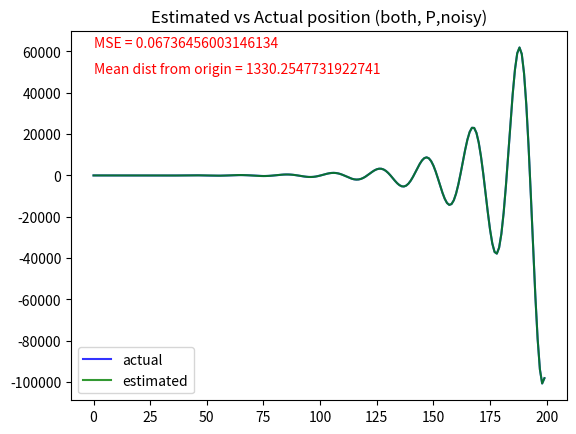
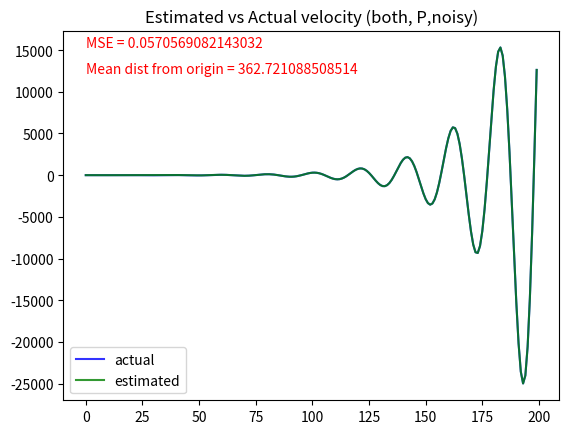
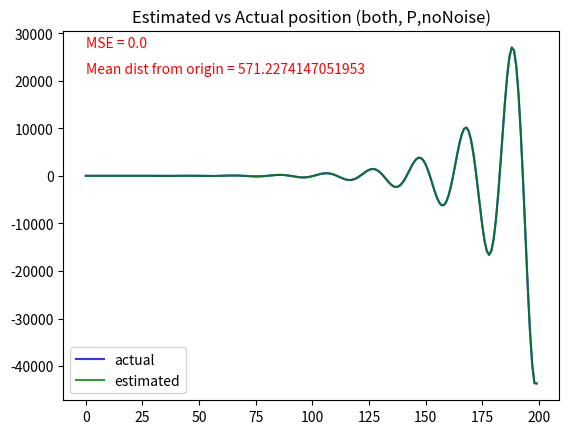
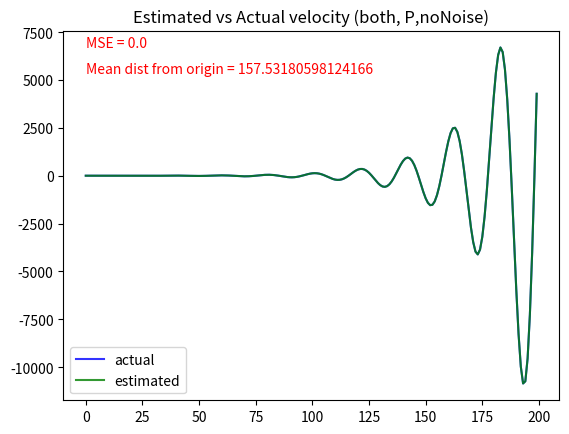
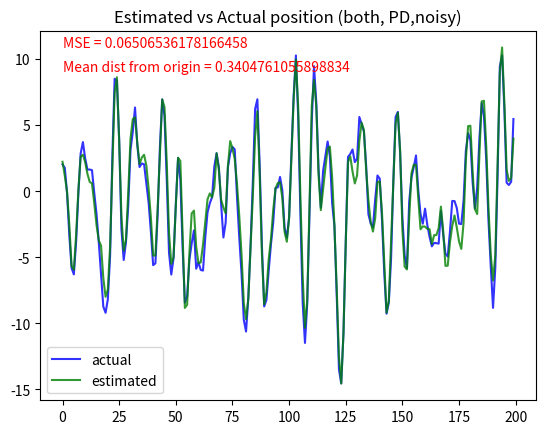
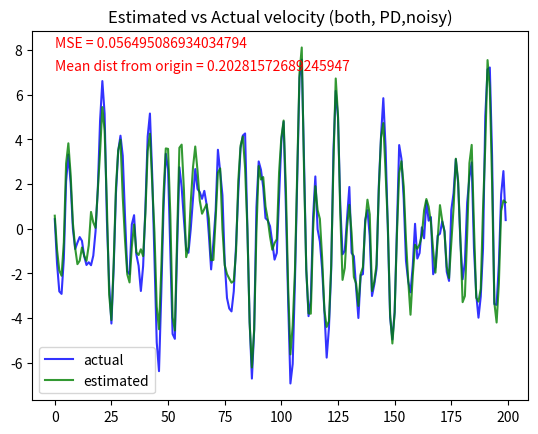
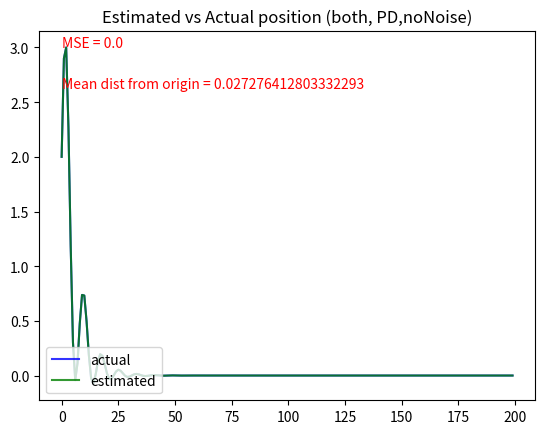
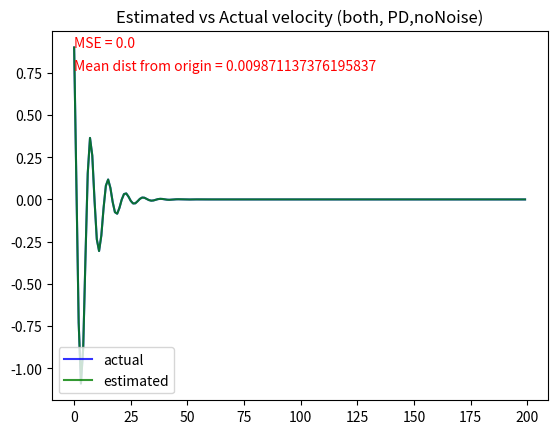
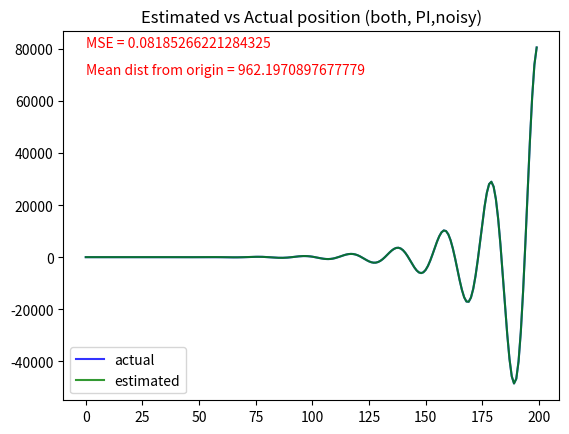
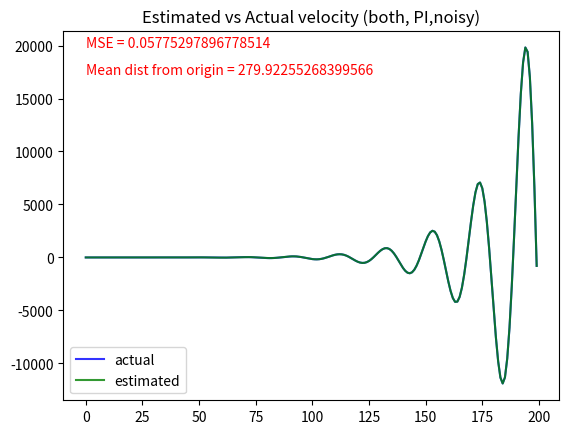
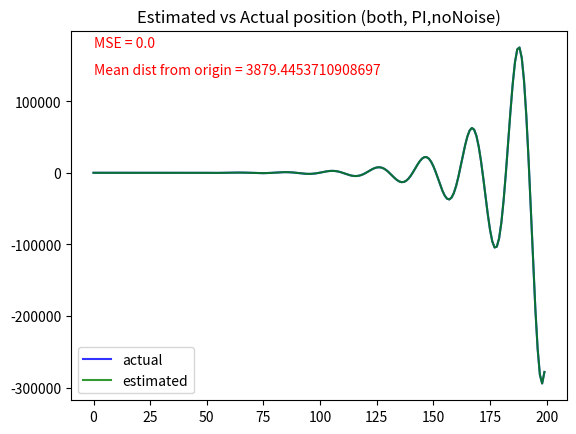
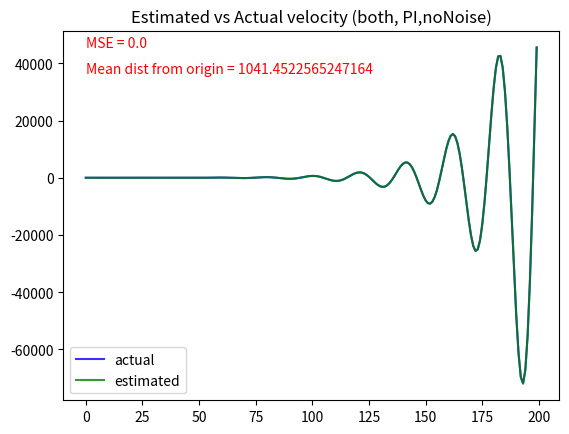
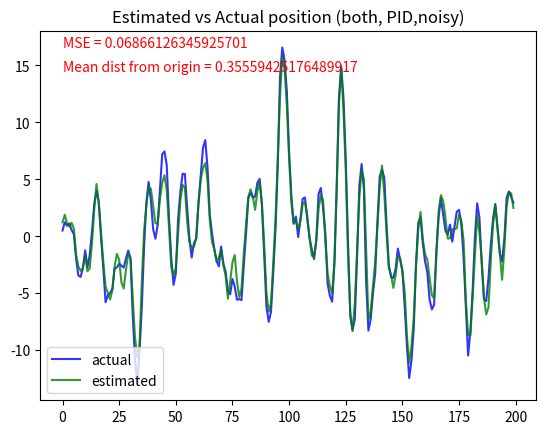
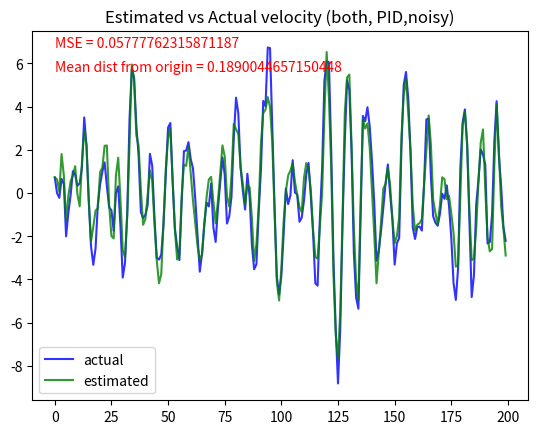
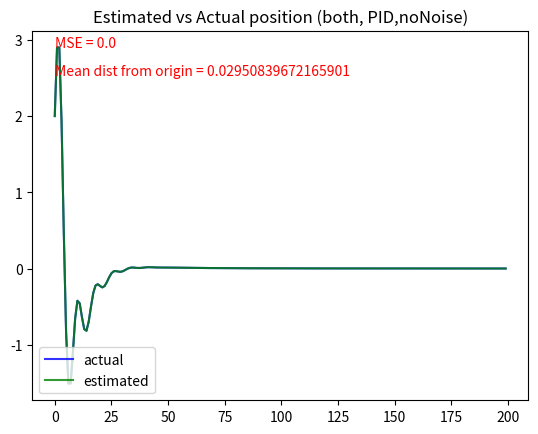
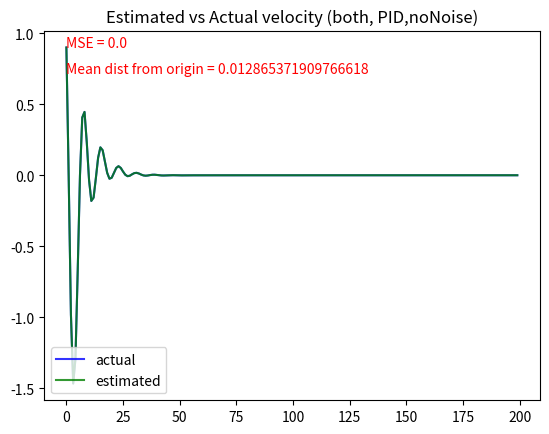

Reproduce these figures in Python, in order.
import numpy as np, os
from matplotlib import pyplot as plt

def run(scenario, control, gain_choice, use_noise, iters):
    verbose = False
    xs, xestims, errs = [],[],[]
    A,B,C, x, mean, covar, noise_cov_mv, noise_cov_ms = gen_scenario(scenario, use_noise)
    #print_shapes([A,B,C,x,mean,covar], 'A,B,C,x,mean,cov')
    for i in range(iters):
        err = calc_err(scenario, mean)
        errs.append(err)
        u = update_u(scenario,mean,control,gain_choice, errs) #where mean is x_estim #TODO check order
        x = move(A,x,B,u, use_noise)
        if verbose: print("posn, vel = " + str(x[0]) + ', ' + str(x[1]))
        z = measure(C,x, use_noise)
        mean, covar = kalman_filter(mean, covar, u, z, A,B,C, noise_cov_mv, noise_cov_ms, control)
        xs.append(x)
        xestims.append(mean)
    plot_run(xs,xestims, control,scenario,gain_choice, use_noise)
    return


def print_shapes(objs, titles):
    print("Shapes of " + str(titles))
    for obj in objs:
        print(np.shape(obj))

def plot_run(xs, xestims, control, scenario, gain_choice, use_noise):
    xs, xestims = np.array(xs), np.array(xestims)
    if use_noise: noise = 'noisy'
    else: noise = "noNoise"

    if scenario == 'sit still': titles = ['x','y']
    elif scenario == 'drift': titles = ['position','velocity']
    else: assert(False)

    dirname = os.getcwd()
    plot_dir = dirname + '/output/plots/'
    if not os.path.exists(plot_dir):
        os.makedirs(plot_dir)
    for i in range(len(xs[0])):
        param = xs[:,i]
        param_estim = xestims[:,i]
        n = len(param)
        ymax = max(max(param),max(param_estim))
        ymin = min(min(param),min(param_estim))
        yabs = max(abs(ymax), abs(ymin))
        MSE = np.linalg.norm(param-param_estim)/n
        MSD = np.linalg.norm(param)/n
        ticks = [j for j in range(len(param))]
        plt.text(0,ymax,"MSE = " + str(MSE), color='red')
        plt.text(0,ymax-yabs/8,"Mean dist from origin = " + str(MSD), color='red')
        plt.plot(ticks,param, color='blue', label='actual', alpha=.8)
        plt.plot(ticks,param_estim, color='green', label='estimated', alpha=.8)
        plt.title('Estimated vs Actual ' + str(titles[i]) + " (" + str(control) + ", " + str(gain_choice) + ',' + str(noise) + ")")
        plt.legend(loc = 'lower left')
        plt.savefig(plot_dir + '/control_' + str(control) + '_gain_' + str(gain_choice) + '_noise_' + str(noise) + '_param_' + titles[i])
        plt.clf()


def kalman_filter(mean, covar, u, z, A, B,C, noise_cov_mv, noise_cov_ms, control):
    #currently assume the cov for the noise terms are 1
    mean_a_priori = np.dot(A,mean) + np.dot(B,u)
    covar_a_priori = np.dot(np.dot(A,covar),A.T) + noise_cov_mv
    K_piece = np.dot(np.dot(C, covar_a_priori), C.T) + noise_cov_ms
    if len(K_piece) > 1: inv = np.linalg.inv(K_piece)
    else:
        assert(False) #changed to only matrices
        inv = 1/K_piece
    K = np.dot( np.dot(covar_a_priori,C.T) , inv)
    mean_estim = mean_a_priori + np.dot(K,z - np.dot(C,mean_a_priori))
    I = np.eye(len(covar)) #TODO: check this
    covar_estim = np.dot( I - np.dot(K,C), covar)

    if control == 'none': mean = [0,0] #ie origin, note assumes 2d
    elif control == 'both': mean=mean_estim
    elif control == 'mvmt': mean=mean_a_priori
    elif control == 'msmt': mean=z
    else: assert(False)

    return mean, covar_estim


def move(A,x,B,u, use_noise):
    if use_noise: noise = np.array([np.random.normal(0,1) for i in range(len(x))])
    else: noise = np.array([0 for i in range(len(x))])
    x = np.dot(A,x)+np.dot(B,u)+noise
    return x

def measure(C,x, use_noise):
    if use_noise: noise = np.array([np.random.normal(0,1) for i in range(len(x))])
    else: noise = np.array([0 for i in range(len(x))])
    z = np.dot(C,x)+noise
    return z


def update_u(scenario, x_estim, control, gain_choice,errs):
    u=[0,0]
    p_w, i_w, d_w = .1,.1,.6
    gain= calc_gain(p_w,i_w,d_w,errs,gain_choice)
    if control == 'none': return u
    if scenario == 'sit still':
        u = -1*x_estim
    elif scenario == 'drift':
        u = [0,gain] #*(x_estim[1]+x_estim[0])] #control vel based on estim position
    else: assert(False)
    return u


def calc_err(scenario,mean):
    #where mean is x_hat
    err = mean[0] #since 0 is assumed to be the target
    return err

def calc_gain(curr_w, integral_w, deriv_w, errs, gain_choice):
    #discretized PID control, assumes dt = 1
    gain_p = -1*errs[-1]*curr_w
    if len(errs)>1:
        gain_i = -1*sum(errs[:-1])*integral_w/(len(errs)-1) #all but most recent err term
        gain_d = -1*(errs[-1] - errs[-2]) * deriv_w
    else: return gain_p

    if gain_choice=='P': gain = gain_p
    elif gain_choice=='PI': gain = gain_p + gain_i
    elif gain_choice=='PD': gain= gain_p + gain_d
    elif gain_choice=='PID': gain = gain_p + gain_i + gain_d
    else: assert(False)
    #print("\nerr = " + str(errs[-1]))
    #print("gain = " + str(gain)) #, gain_p, gain_i, gain_d: ")
    #print(gain, gain_p, gain_i, gain_d)
    return gain

def gen_scenario(scenario, use_noise):
    A,B,C,x0, mean, covar, noise_cov_mv, noise_cov_ms = 0,0,0,0,0,0,0,0
    if scenario == 'sit still':
        A,B,C = np.array([[1,0],[0,1]]),np.array([[1,0],[0,1]]),np.array([[1,0],[0,1]])
        x0, mean, covar = np.array([0,0]),np.array([0,0]),np.array([[1,0],[0,1]])
        noise_cov_mv, noise_cov_ms = np.array([[1,0],[0,1]]), np.array([[1,0],[0,1]])

    elif scenario == 'drift':
        A, B, C = np.array([[1, 1], [0, 1]]), np.array([[0, 0], [0, 1]]), np.array([[1, 0], [0, 1]])
        x0, mean, covar = np.array([1, 1]), np.array([1, 1]), np.array([[1, 0], [0, 1]])
        noise_cov_mv, noise_cov_ms = np.array([[1, 0], [0, 1]]), np.array([[1, 0], [0, 1]])

    else: assert(False)

    #if not use_noise:
    #    noise_cov_mv, noise_cov_ms = np.array([[0, 0], [0, 0]]), np.array([[0, 0], [0, 0]])

    return A, B, C, x0, mean, covar, noise_cov_mv, noise_cov_ms



if __name__ == "__main__":
    # scenarios: sit still, drift
    # controls: none, both, msmt, mvmt

    controls = ['both'] #, 'none','msmt','mvmt']
    gain_choice = ['P','PD','PI','PID']
    iters = 200
    use_noises = [True, False]
    #control = 'mvmt'
    scenario = 'drift'
    for control in controls:
        for gain in gain_choice:
            for use_noise in use_noises:
                run(scenario, control, gain, use_noise, iters)
